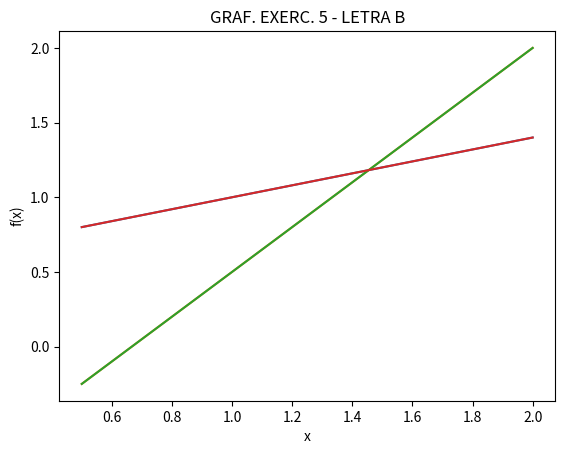

Source code (Python):
#BIBLIOTECAS
import numpy as np
import scipy.linalg
from scipy.linalg import lu_factor
from numpy import zeros
import math 
import matplotlib.pyplot as plt

# MÉTODOS
def eGauss(A, b):
    n = len(b)
    for i in range(n):
        for j in range(i + 1, n):
            factor = A[j, i] / A[i, i]
            A[j, i:] -= factor * A[i, i:]
            b[j] -= factor * b[i]
    X = np.zeros(n)
    for i in range(n - 1, -1, -1):
        X[i] = (b[i] - np.dot(A[i, i + 1:], X[i + 1:])) / A[i, i]
    return X

def gaussPivoteamento (A, b):
  n = len(b)
  m = n-1
  i = 0
  solve = np.zeros(n)
  espaco = "\n"

  print("\nMATRIZ AB - concatenadas")
  AB = np.concatenate ((A, b), axis=1, dtype=float)
  print(f"M. AUMENTADA:{espaco}{AB}")

  while i < n:
        for p in range (i + 1,n):
            if abs(AB[i, i]) < abs(AB[p, i]):
              AB[[p, i]] = AB [[i, p]]

        if AB[i, i] == 0:
           print("ERRO, DIVISAO POR ZERO")
           return

        for j in range(i+1, n):
            fator = AB[j][i] / AB[i][i]
            AB[j] = AB[j] - (fator * AB[i])
        i += 1

        solve[m] = AB[m][n] / AB[m][m]

        for k in range(n - 2, -1, -1):
            solve[k] = AB[k][n]

            for j in range(k + 1, n):
              solve[k] = solve[k] - AB[k][j] * solve[j]

            solve[k] = solve[k] / AB[k][k]

  print("\nSOLUTION:")
  for answ in range (n):
    print(f"x{answ} is {solve[answ]}")
  print(solve)

# GAUSS - JACOBI
A = np.array([[10, 2, -3, 5], [1, 8, -1, 2], [2, -1, -5, 1], [-1, 2, 3, 20]])
b = np.array([48, 4, -11, 150])
x0 = np.array([0, 0, 0, 0])
kmax = 10
tol = 1e-3

# GAUSS JACOBI
def gauss_jacobi(A, b, x0, kmax, tol):
    n = A.shape[0]
    xk = np.copy(x0)
    xk_1 = np.zeros_like(xk)
    for k in range(kmax):
        for i in range(n):
            xk_1[i] = (b[i] - np.dot(A[i,:i], xk[:i]) - np.dot(A[i,i+1:], xk[i+1:])) / A[i,i]
        if np.linalg.norm(xk - xk_1) < tol:
            return xk_1, k+1
        xk[:] = xk_1[:]
    return xk_1, kmax

# GAUSS SEIDEL
def gaussSeidel(A, b, x0, kmax, tol):
    n = np.shape(A)[0]
    x = np.copy(x0)
    iteracao = 0
    while iteracao < kmax:
        iteracao += 1
        x_ant = np.copy(x)
        for i in range(n):
            x[i] = b[i]
            for j in range(n):
                if i != j:
                    x[i] -= A[i][j] * x[j]
            x[i] /= A[i][i]
        if np.linalg.norm(x - x_ant) < tol:
            return x, iteracao
    return x, iteracao

# Chamando as funções e imprimindo os resultados
xJACOBI, kJACOBI = gauss_jacobi(A, b, x0, kmax, tol)
xSEIDEL, kSEIDEL = gaussSeidel(A, b, x0, kmax, tol)


print("Método de Gauss-Jacobi:")
print("x = ", xJACOBI)
print("Número de iterações: ", kJACOBI)

print("\nMétodo de Gauss-Seidel:")
print("x = ", xSEIDEL)
print("Número de iterações: ", kSEIDEL)


def fatLU(A, b):
    # Verifica se as dimensões das matrizes estão corretas
    assert A.shape[0] == A.shape[1] == b.shape[0]
    
    n = A.shape[0]
    U = np.copy(A)
    L = np.eye(n)
    solucaoX = np.zeros_like(b)
    solucaoY = np.zeros_like(b)

    for j in range(n - 1):
        for i in range(j + 1, n):
            L[i, j] = U[i, j] / U[j, j]
            U[i, j + 1:] -= L[i, j] * U[j, j + 1:]
            U[i, j] = 0

    solucaoY = np.linalg.solve(L, b)
    solucaoX = np.linalg.solve(U, solucaoY)

    print("MATRIZ L:")
    print(L)
    print()
    print("MATRIZ U:")
    print(U)
    print()
    print("SOLUÇÃO É:")
    print(solucaoX)

# EXERCICIOS
#DADOS QUESTÃO 1-A:  
A = np.array([[1,-1,-1], [-0.013, 3.333, 0],[0,-3.333,4.002]], float)
b = np.array([[0],[2],[10]], float)

eGauss (A, b)


# 1-B
A = np.array([[1,-1,-1], [-0.013, 3.333, 0],[0,-3.333,4.002]])
b = np.array([[0],[2],[10]])

gaussPivoteamento (A, b)

A = np.array([[6,15,55],
                    [15,55,255],
                    [55,225,979]], float)

b = np.array([[152.6],
                     [585.6],
                     [2488.8]], float)

fatLU(A,b)


A = np.array([[6,15,55],
                    [15,55,255],
                    [55,225,979]], float)

b = np.array([[152.6],
                     [585.6],
                     [2488.8]], float)

fatLU(A,b)


def cholesky (a):
  a = np.array(a, float)
  L = np.zeros_like(a)
  n,_=np.shape(a)
  for j in range (n):
    for i in range (j, n):
      if i == j:
        L[i,j]= np.sqrt(a[i,j]-np.sum(L[i,:j]**2))
      else:
        L[i,j]= (a[i,j]-np.sum(L[i,:j]*L[j,:j])) / L[j,j]
  return L


A = np.array ([[8,20,15], [20,80,50], [15,50,60]], float)
b = np.array ([50,250,100])
G = cholesky(A)
Gt = np.transpose(G)

y = np.linalg.solve(G, b)
resultado = np.linalg.solve(Gt, y)


print('G =\n', G)
print()
print('Gt =\n', Gt)
print()
print('x = ', resultado)


#JACOBI
A = np.array([[10, 2, -3, 5], [1, 8, -1, 2], [2, -1, -5, 1], [-1, 2, 3, 20]])
b = np.array([48, 4, -11, 150])
x0 = np.array([0, 0, 0, 0])
gauss_jacobi(A, b, x0, kmax, tol)

# OBS: RESULTADO SEM SER TRUNCADO: 
# [ 2.9996474  -1.00006352  4.99974335  7.00009831]
# ESTE CONVERGIL EM SEIS INTERAÇÕES

#SEIDEL
A = np.array([[10, 2, -3, 5], [1, 8, -1, 2], [2, -1, -5, 1], [-1, 2, 3, 20]])
b = np.array([48, 4, -11, 150])
x0 = np.array([0, 0, 0, 0])
gaussSeidel(A, b, x0, kmax, tol)

#OBS: RESULTADO SEM SER TRUNCADO 
# [ 3.00042824 -1.00000483  5.00018568  6.99999404]
# ESTE CONVERGIL EM TRÊS INTERAÇÕES

#JACOBI - LETRA A
# Define o sistema linear
A = np.array([[2, 5], [3, 1]])
b = np.array([-3, 2])
x0 = np.array([0, 0])
kmax = 10
tol = 0.001

gauss_jacobi(A, b, x0, kmax, tol)

# SEIDEL - LETRA A
# Define o sistema linear
A = np.array([[2, 5], [3, 1]])
b = np.array([-3, 2])
x0 = np.array([0, 0])
kmax = 10
tol = 1e-3


gaussSeidel(A, b, x0, kmax, tol)

# PLOTANDO GRÁFICO PARA - LETRA A
f1 = lambda x: (2*x + 3)/5
f2 = lambda x: (3*x -2)/2
begin = 0.5
end = 2
npts = 100

#DEFININDO LINHA 1
line = np.linspace(begin, end, npts)
values = [f1(value) for value in line]

#DEFININDO LINHA 2
line2 = np.linspace(begin, end, npts)
values2 = [f2(value) for value in line]

#PLOTAR LINHAS
plt.plot(line, values, linestyle='-')
plt.plot(line2, values2, linestyle='-')

plt.xlabel('x')
plt.ylabel('f(x)')
plt.title('GRAF. EXERC. 5 - LETRA A')
plt.grid()
plt.show()

# SISTEMA LETRA A PERMUTADO 
#QUESTÃO LETRA B
#3x1 + x2 = 2
#2x1 + 5x2 = -3

#JACOBI - LETRA B
# Define o sistema linear
A = np.array([[3, 1], [2, 5]])
b = np.array([2, -3])
x0 = np.array([0, 0])
kmax = 10
tol = 0.001

gauss_jacobi(A, b, x0, kmax, tol)

#RESULTADO AQUI ESTÁ TRUNCADO, AQUI O RESULTADO PARA 
# JACOBI Convergiu em 8 interações
#[ 0.99968395 -0.99968395]

# SEIDEL - LETRA A
# Define o sistema linear
A = np.array([[3, 1], [2, 5]])
b = np.array([2, -3])
x0 = np.array([0, 0])
kmax = 10
tol = 1e-3

gaussSeidel(A, b, x0, kmax, tol)

# JÁ PARA SEIDEL DEU ZERO MESMO, COM APENAS UMA ITERAÇÃO.

f2 = lambda x: (2*x + 3)/5
f1 = lambda x: (3*x -2)/2
begin = 0.5
end = 2
npts = 100

#DEFININDO LINHA 1
line = np.linspace(begin, end, npts)
values = [f1(value) for value in line]
#DEFININDO LINHA 2
line2 = np.linspace(begin, end, npts)
values2 = [f2(value) for value in line]

#PLOTAR LINHAS
plt.plot(line, values, linestyle='-')
plt.plot(line2, values2, linestyle='-')

plt.xlabel('x')
plt.ylabel('f(x)')
plt.title('GRAF. EXERC. 5 - LETRA B')
plt.grid()
plt.show()